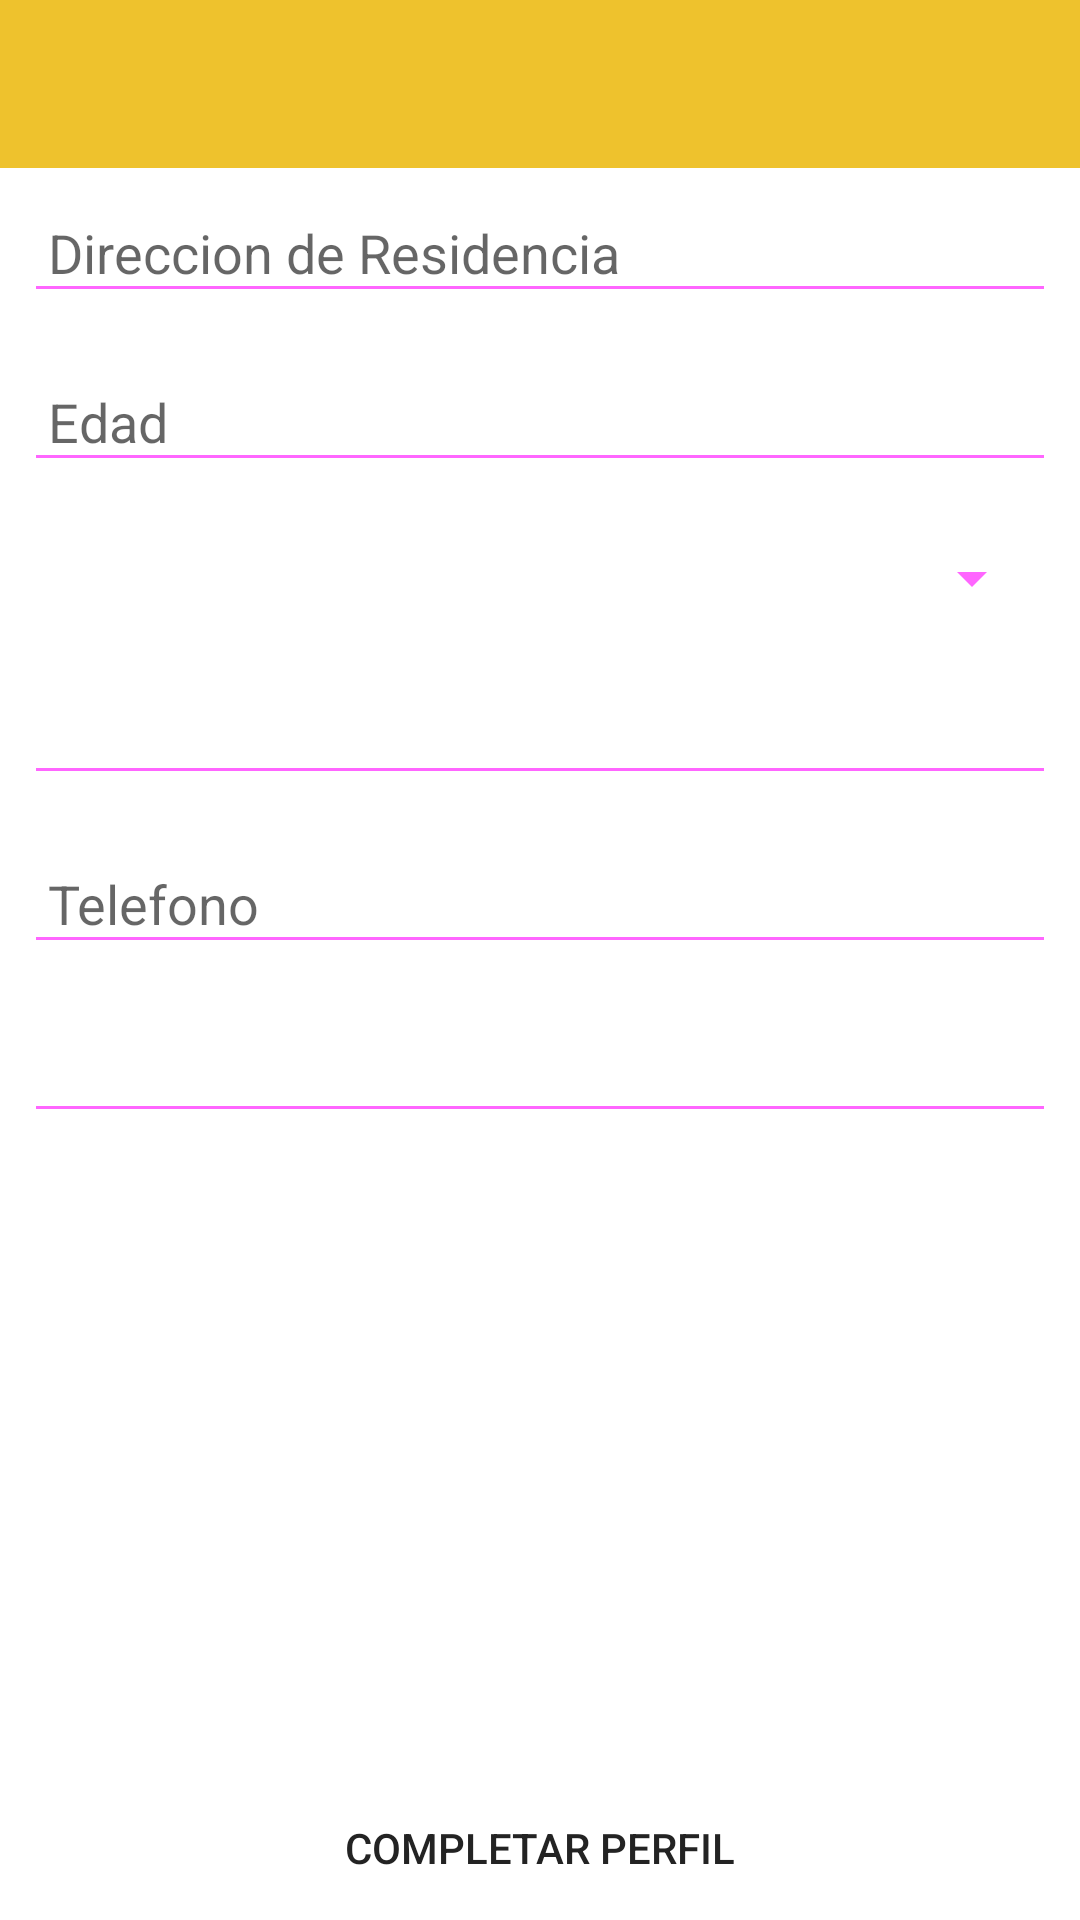

Produce the Android XML layout that renders to this screen, including the resource entries it uses.
<!-- AndroidManifest.xml: application theme AppTheme -->
<!-- res/layout/activity_completeperfil.xml -->
<?xml version="1.0" encoding="utf-8"?>
<LinearLayout xmlns:android="http://schemas.android.com/apk/res/android"
    xmlns:tools="http://schemas.android.com/tools"
    android:id="@+id/activity_completeperfil"
    android:layout_width="match_parent"
    android:layout_height="match_parent"
    tools:context="com.example.jhon.smi_servicios.CompleteperfilActivity"
    android:orientation="vertical"
    >

    <ScrollView
        android:layout_width="match_parent"
        android:layout_height="0dp"
        android:layout_weight="1"
        android:fillViewport="true">

        <LinearLayout
            android:layout_width="match_parent"
            android:layout_height="match_parent"
            android:orientation="vertical">

            <android.support.v7.widget.Toolbar
                android:id="@+id/toolbar"
                android:layout_width="match_parent"
                android:layout_height="wrap_content"
                android:background="@color/colorPrimary" />


                <EditText
                    android:id="@+id/direccion"
                    android:layout_width="match_parent"
                    android:layout_height="wrap_content"
                    android:padding="8dp"
                    android:layout_margin="8dp"
                    android:hint="Direccion de Residencia"
                    android:imeOptions="actionNext"
                    android:maxLines="1"
                    android:singleLine="true"
                    android:textSize="@dimen/medium_letter" />




                <EditText
                    android:id="@+id/edad"
                    android:layout_width="match_parent"
                    android:layout_height="wrap_content"
                    android:padding="8dp"
                    android:layout_margin="8dp"
                    android:hint="Edad"
                    android:imeOptions="actionNext"
                    android:maxLines="1"
                    android:singleLine="true"
                    android:textSize="@dimen/medium_letter"
                    android:inputType="number"
                    />


            <Spinner
                android:id="@+id/genero"
                android:layout_width="match_parent"
                android:layout_height="wrap_content"
                android:layout_margin="12dp"
                />



                <EditText
                    android:id="@+id/numero_identificacion"
                    android:layout_width="match_parent"
                    android:layout_height="wrap_content"
                    android:padding="8dp"
                    android:layout_margin="8dp"
                    android:imeOptions="actionNext"
                    android:inputType="number"
                    android:maxLines="1"
                    android:singleLine="true"
                    android:textSize="@dimen/medium_letter" />


            <EditText
                android:id="@+id/telefono"
                android:layout_width="match_parent"
                android:layout_height="wrap_content"
                android:layout_margin="8dp"
                android:hint="Telefono"
                android:imeOptions="actionNext"
                android:inputType="number"
                android:maxLines="1"
                android:padding="8dp"
                android:singleLine="true"
                android:textSize="@dimen/medium_letter" />


            <EditText
                    android:id="@+id/celular"
                    android:layout_width="match_parent"
                    android:layout_height="wrap_content"
                    android:padding="8dp"
                    android:layout_margin="8dp"
                    android:imeOptions="actionDone"
                    android:inputType="number"
                    android:maxLines="1"
                    android:singleLine="true"
                    android:textSize="@dimen/medium_letter" />


        </LinearLayout>
    </ScrollView>

    <Button
        android:layout_width="match_parent"
        android:layout_height="wrap_content"
        style="@style/Base.Widget.AppCompat.Button.Borderless.Colored"
        android:text="Completar Perfil"
        android:id="@+id/btn"/>


</LinearLayout>
<!-- resources referenced by this layout -->
<resources>
  <color name="colorPrimary">#eec22d</color>
  <style name="AppTheme" parent="Theme.AppCompat.Light.NoActionBar">
          
          <item name="colorPrimary">@color/colorPrimary</item>
          <item name="colorPrimaryDark">@color/colorPrimaryDark</item>
          <item name="colorAccent">@color/colorAccent</item>
          <item name="android:colorBackground">@color/background_floating_material_light</item>
          <item name="android:colorForeground">@color/common_plus_signin_btn_text_dark_focused</item>
      </style>
  <color name="colorPrimaryDark">#232323</color>
  <color name="colorAccent">#232323</color>
</resources>
